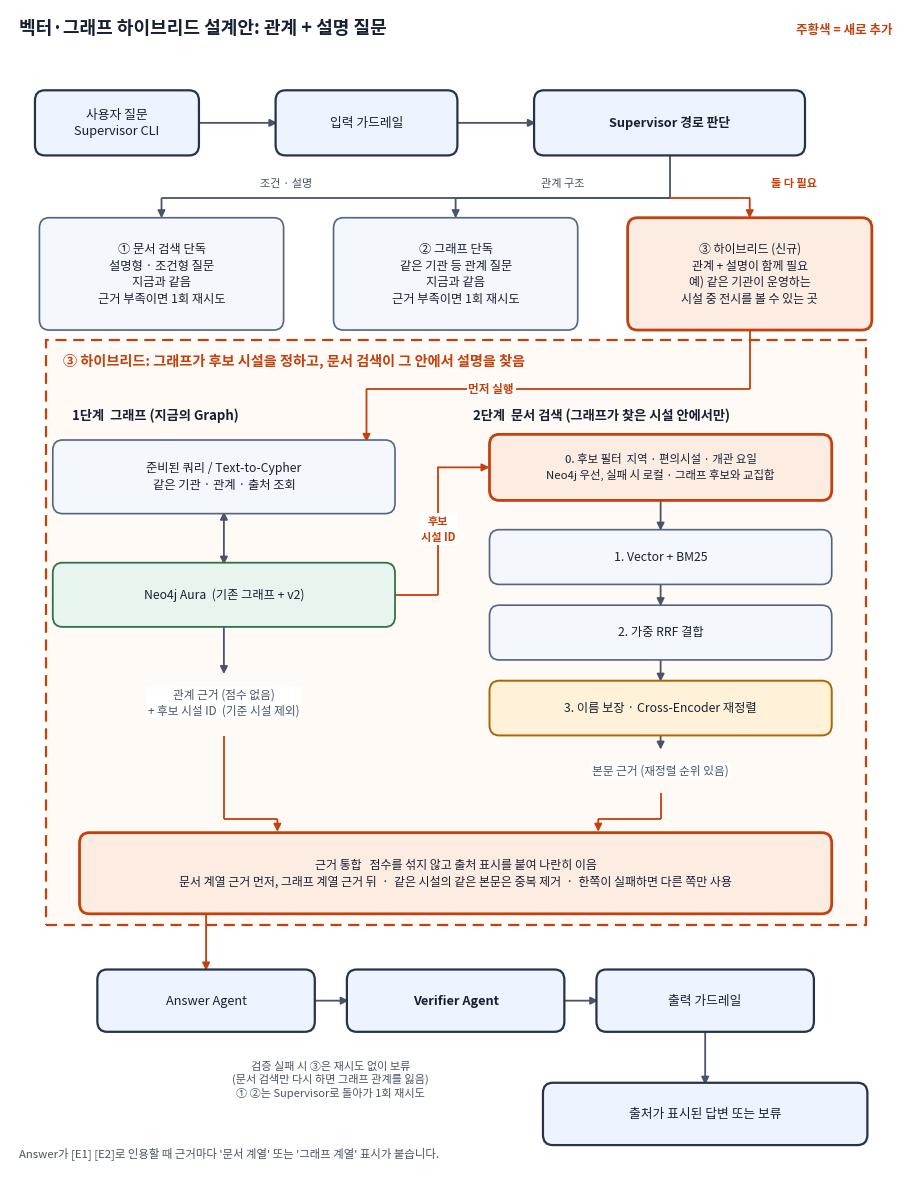

This figure's Python source: (Note: this script raises an exception after producing the figure.)
import sys
import matplotlib
matplotlib.use("Agg")
import matplotlib.pyplot as plt
from matplotlib import font_manager
from matplotlib.patches import FancyBboxPatch, FancyArrowPatch, Rectangle

for name in ("Malgun Gothic", "NanumGothic", "AppleGothic"):
    if any(f.name == name for f in font_manager.fontManager.ttflist):
        plt.rcParams["font.family"] = name
        break
plt.rcParams["axes.unicode_minus"] = False

INK, EDGE, ACCENT = "#172033", "#4a5468", "#c2410c"
STYLE = {
    "main": ("#eef4ff", "#25324a", 1.6),
    "search": ("#f4f7fb", "#526581", 1.2),
    "new": ("#fdece2", "#c2410c", 2.0),
    "data": ("#e8f5ee", "#31724c", 1.3),
    "rerank": ("#fff2d8", "#a66a00", 1.4),
}
fig, ax = plt.subplots(figsize=(11.5, 15.2), dpi=170)
ax.set_xlim(0, 100); ax.set_ylim(0, 124); ax.axis("off")


def box(cx, cy, w, h, text, kind="search", size=9.2, bold=False):
    fill, line_c, lw = STYLE[kind]
    ax.add_patch(FancyBboxPatch((cx - w / 2, cy - h / 2), w, h, boxstyle="round,pad=0.2,rounding_size=1.1",
                                fc=fill, ec=line_c, lw=lw, zorder=3))
    ax.text(cx, cy, text, ha="center", va="center", fontsize=size, color=INK, zorder=4,
            fontweight="bold" if bold else "normal", linespacing=1.35)


def arrow(p, q, color=EDGE, ls="-", style="-|>", lw=1.3):
    ax.add_patch(FancyArrowPatch(p, q, arrowstyle=style, mutation_scale=11, color=color, lw=lw, ls=ls, zorder=2,
                                 shrinkA=0, shrinkB=0))


def line(points, color=EDGE, lw=1.3, ls="-"):
    for a, b in zip(points[:-2], points[1:-1]):
        ax.plot([a[0], b[0]], [a[1], b[1]], color=color, lw=lw, ls=ls, zorder=2, solid_capstyle="butt")
    arrow(points[-2], points[-1], color=color, ls=ls, lw=lw)


def label(x, y, text, color=EDGE, size=8, ha="center", bold=False):
    ax.text(x, y, text, ha=ha, va="center", fontsize=size, color=color, zorder=5, fontweight="bold" if bold else "normal",
            linespacing=1.3, bbox=dict(fc="white", ec="none", pad=1.2))


ax.text(1, 121.5, "벡터·그래프 하이브리드 설계안: 관계 + 설명 질문", fontsize=13, fontweight="bold", color=INK)
ax.text(99, 121.5, "주황색 = 새로 추가", ha="right", fontsize=9, color=ACCENT, fontweight="bold")

# entry row
box(12, 112, 18, 6.5, "사용자 질문\nSupervisor CLI", "main")
box(40, 112, 20, 6.5, "입력 가드레일", "main")
box(74, 112, 30, 6.5, "Supervisor 경로 판단", "main", bold=True)
arrow((21, 112), (30, 112)); arrow((50, 112), (59, 112))

# route cards
box(17, 96, 27, 11.5, "① 문서 검색 단독\n설명형 · 조건형 질문\n지금과 같음\n근거 부족이면 1회 재시도", "search", 8.8)
box(50, 96, 27, 11.5, "② 그래프 단독\n같은 기관 등 관계 질문\n지금과 같음\n근거 부족이면 1회 재시도", "search", 8.8)
box(83, 96, 27, 11.5, "③ 하이브리드 (신규)\n관계 + 설명이 함께 필요\n예) 같은 기관이 운영하는\n시설 중 전시를 볼 수 있는 곳", "new", 8.6)
line([(74, 108.7), (74, 104), (17, 104), (17, 101.9)])
line([(74, 104), (50, 104), (50, 101.9)])
line([(74, 104), (83, 104), (83, 101.9)], color=ACCENT)
label(31, 105.6, "조건 · 설명", EDGE, 8)
label(62, 105.6, "관계 구조", EDGE, 8)
label(88, 105.6, "둘 다 필요", ACCENT, 8, bold=True)

# combined frame
ax.add_patch(Rectangle((4, 27), 92, 62, fc="#fffaf6", ec=ACCENT, lw=1.6, ls=(0, (5, 3)), zorder=1))
ax.text(6, 86.8, "③ 하이브리드: 그래프가 후보 시설을 정하고, 문서 검색이 그 안에서 설명을 찾음", fontsize=10.2,
        fontweight="bold", color=ACCENT, va="center", zorder=4)
line([(83, 90.2), (83, 83.8), (40, 83.8), (40, 78.2)], color=ACCENT)
label(54, 83.8, "먼저 실행", ACCENT, 8.4, bold=True)

# step 1: graph (left)
ax.text(7, 81.0, "1단계  그래프 (지금의 Graph)", fontsize=9.5, fontweight="bold", color=INK, va="center", zorder=4)
box(24, 74.5, 38, 7.4, "준비된 쿼리 / Text-to-Cypher\n같은 기관 · 관계 · 출처 조회", "search", 8.8)
box(24, 62, 38, 6.4, "Neo4j Aura  (기존 그래프 + v2)", "data", 8.8)
arrow((24, 70.8), (24, 65.2), style="<|-|>")
arrow((24, 58.8), (24, 53.6))
label(24, 50.6, "관계 근거 (점수 없음)\n+ 후보 시설 ID  (기준 시설 제외)", EDGE, 8.4)

# step 2: document search (right)
ax.text(52, 81.0, "2단계  문서 검색 (그래프가 찾은 시설 안에서만)", fontsize=9.5, fontweight="bold", color=INK, va="center", zorder=4)
box(73, 75.5, 38, 6.6, "0. 후보 필터  지역 · 편의시설 · 개관 요일\nNeo4j 우선, 실패 시 로컬 · 그래프 후보와 교집합", "new", 8.2)
box(73, 66, 38, 5.4, "1. Vector + BM25", "search", 8.8)
box(73, 58, 38, 5.4, "2. 가중 RRF 결합", "search", 8.8)
box(73, 50, 38, 5.4, "3. 이름 보장 · Cross-Encoder 재정렬", "rerank", 8.8)
arrow((73, 72.2), (73, 68.8)); arrow((73, 63.3), (73, 60.8)); arrow((73, 55.3), (73, 52.8))
arrow((73, 47.2), (73, 45.6))
label(73, 43.4, "본문 근거 (재정렬 순위 있음)", EDGE, 8.4)

# graph ids -> document search
line([(43, 62), (48, 62), (48, 75.5), (53.8, 75.5)], color=ACCENT)
label(48, 69, "후보\n시설 ID", ACCENT, 8, bold=True)

# merge
box(50, 32.5, 84, 8.2, "근거 통합   점수를 섞지 않고 출처 표시를 붙여 나란히 이음\n문서 계열 근거 먼저, 그래프 계열 근거 뒤  ·  같은 시설의 같은 본문은 중복 제거  ·  한쪽이 실패하면 다른 쪽만 사용", "new", 8.6)
line([(24, 47.0), (24, 38.2), (30, 38.2), (30, 36.9)], color=ACCENT)
line([(73, 41.0), (73, 38.2), (66, 38.2), (66, 36.9)], color=ACCENT)

# bottom row
arrow((22, 28.4), (22, 22.2), color=ACCENT)
box(22, 19, 24, 6.2, "Answer Agent", "main")
box(50, 19, 24, 6.2, "Verifier Agent", "main", bold=True)
box(78, 19, 24, 6.2, "출력 가드레일", "main")
arrow((34, 19), (38, 19)); arrow((62, 19), (66, 19))
box(78, 7, 36, 6.2, "출처가 표시된 답변 또는 보류", "main")
arrow((78, 15.9), (78, 10.1))
label(36, 10.6, "검증 실패 시 ③은 재시도 없이 보류\n(문서 검색만 다시 하면 그래프 관계를 잃음)\n① ②는 Supervisor로 돌아가 1회 재시도", EDGE, 8.0)
ax.text(1, 2.5, "Answer가 [E1] [E2]로 인용할 때 근거마다 '문서 계열' 또는 '그래프 계열' 표시가 붙습니다.", fontsize=8.2, color=EDGE)

fig.savefig(sys.argv[1], bbox_inches="tight", facecolor="white")
print("saved", sys.argv[1])
